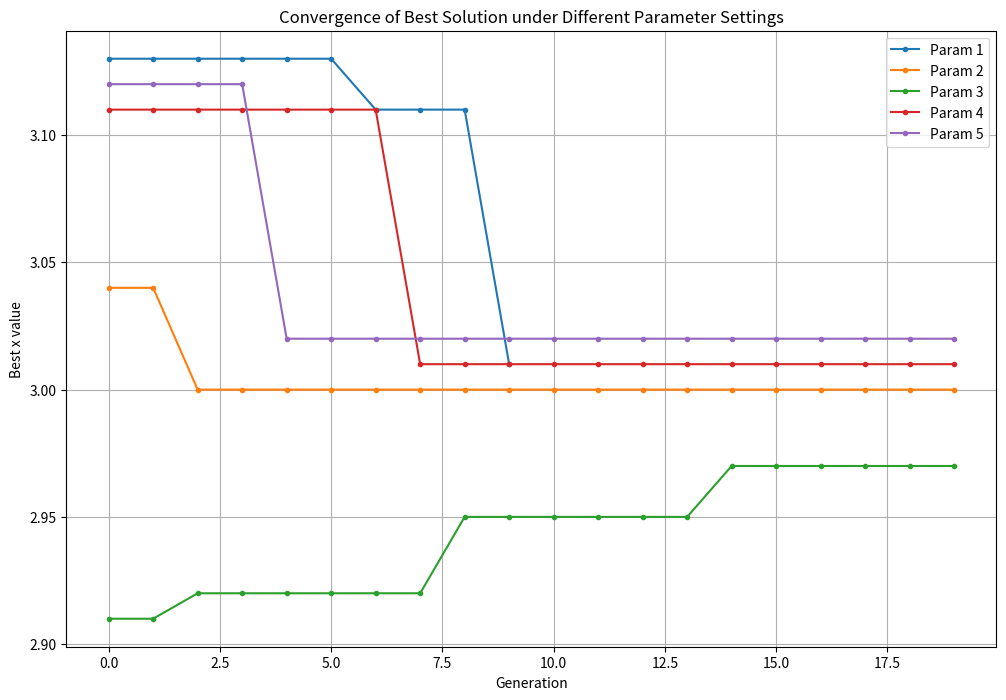

Python code for this plot:
import random
import matplotlib.pyplot as plt

# ---------- 编码解码函数 ----------
def encode(x):
    if not (1 <= x < 4):
        raise ValueError("x must be in [1, 4)")
    int_part = int(x)
    dec_part = round(x - int_part, 2)
    tenth = int(dec_part * 10)
    hundredth = int(round(dec_part * 100 - tenth * 10))
    int_bin = format(int_part, '02b')
    tenth_bin = format(tenth, '04b')
    hundredth_bin = format(hundredth, '04b')
    return int_bin + tenth_bin + hundredth_bin

def decode(binary_str):
    int_part = int(binary_str[0:2], 2)
    tenth = int(binary_str[2:6], 2)
    hundredth = int(binary_str[6:9], 2)
    if tenth > 9:
        tenth = 9
    if hundredth > 9:
        hundredth = 9
    x = int_part + tenth / 10.0 + hundredth / 100.0
    return max(1.0, min(3.99, x))

# ---------- 交叉和变异 ----------
def crossover(parent1_bin, parent2_bin):
    point = random.randint(1, len(parent1_bin)-1)
    child1 = parent1_bin[:point] + parent2_bin[point:]
    child2 = parent2_bin[:point] + parent1_bin[point:]
    return child1, child2

def mutate(binary_str, pm):
    mutant = ""
    for bit in binary_str:
        if random.random() < pm:
            mutant += '1' if bit == '0' else '0'
        else:
            mutant += bit
    return mutant

# ---------- 适应度函数 ----------
def fitness(x):
    return 1.0 / ((x - 3)**2 + 1e-6)

# ---------- 选择（锦标赛选择） ----------
def tournament_selection(population, fitnesses, k=2):
    selected = []
    for _ in range(len(population)):
        indices = random.sample(range(len(population)), k)
        best_idx = max(indices, key=lambda i: fitnesses[i])
        selected.append(population[best_idx])
    return selected

# ---------- 主算法 ----------
def evolutionary_algorithm(Gen, pc, pm, P0, P, target_func):
    population = []
    for _ in range(P0):
        x = random.uniform(1.0, 3.99)
        population.append(encode(x))

    best_x_history = []

    for gen in range(Gen):
        decoded_pop = [decode(ind) for ind in population]
        fitnesses = [fitness(x) for x in decoded_pop]

        best_idx = max(range(len(fitnesses)), key=lambda i: fitnesses[i])
        best_x = decoded_pop[best_idx]
        best_x_history.append(best_x)

        new_population = population.copy()
        while len(new_population) < P:
            p1 = random.choice(population)
            p2 = random.choice(population)
            if random.random() < pc:
                c1, c2 = crossover(p1, p2)
                new_population.append(c1)
                new_population.append(c2)
            else:
                new_population.append(p1)
                new_population.append(p2)

        for i in range(len(new_population)):
            if random.random() < pm:
                new_population[i] = mutate(new_population[i], pm)

        decoded_new = [decode(ind) for ind in new_population]
        fitnesses_new = [fitness(x) for x in decoded_new]
        population = tournament_selection(new_population, fitnesses_new, k=2)

    final_decoded = [decode(ind) for ind in population]
    final_fitnesses = [fitness(x) for x in final_decoded]
    best_idx_final = max(range(len(final_fitnesses)), key=lambda i: final_fitnesses[i])
    best_x_final = final_decoded[best_idx_final]
    best_y_final = target_func(best_x_final)

    return best_x_final, best_y_final, best_x_history

# 目标函数
def target_func(x):
    return (x - 3)**2

# ---------- 运行不同参数设置 ----------
params_sets = [
    {"Gen": 10, "pc": 0.6, "pm": 0.2, "P0": 10, "P": 15},
    {"Gen": 20, "pc": 0.6, "pm": 0.2, "P0": 10, "P": 15},
    {"Gen": 20, "pc": 0.6, "pm": 0.2, "P0": 20, "P": 30},
    {"Gen": 20, "pc": 0.6, "pm": 0.2, "P0": 5, "P": 7},
    {"Gen": 20, "pc": 0.2, "pm": 0.2, "P0": 10, "P": 15},
]

results = []
for i, params in enumerate(params_sets):
    best_x, best_y, hist_x = evolutionary_algorithm(
        params["Gen"], params["pc"], params["pm"], params["P0"], params["P"], target_func
    )
    results.append({
        "params": params,
        "best_x": best_x,
        "best_y": best_y,
        "history": hist_x
    })
    print(f"参数 {i+1}: Gen={params['Gen']}, pc={params['pc']}, pm={params['pm']}, P0={params['P0']}, P={params['P']}")
    print(f"  最优解: x = {best_x:.4f}, y = {best_y:.6f}\n")

# ---------- 绘制收敛曲线（保存 + 弹窗） ----------
plt.figure(figsize=(12, 8))
for i, res in enumerate(results):
    plt.plot(res["history"], label=f"Param {i+1}", marker='o', markersize=3)
plt.xlabel("Generation")
plt.ylabel("Best x value")
plt.title("Convergence of Best Solution under Different Parameter Settings")
plt.legend()
plt.grid(True)

# 保存图片到当前文件夹
plt.savefig('convergence_curve.png', dpi=300, bbox_inches='tight')
print("✅ 收敛曲线图已保存为: convergence_curve.png")

# 显示图片弹窗
plt.show()
